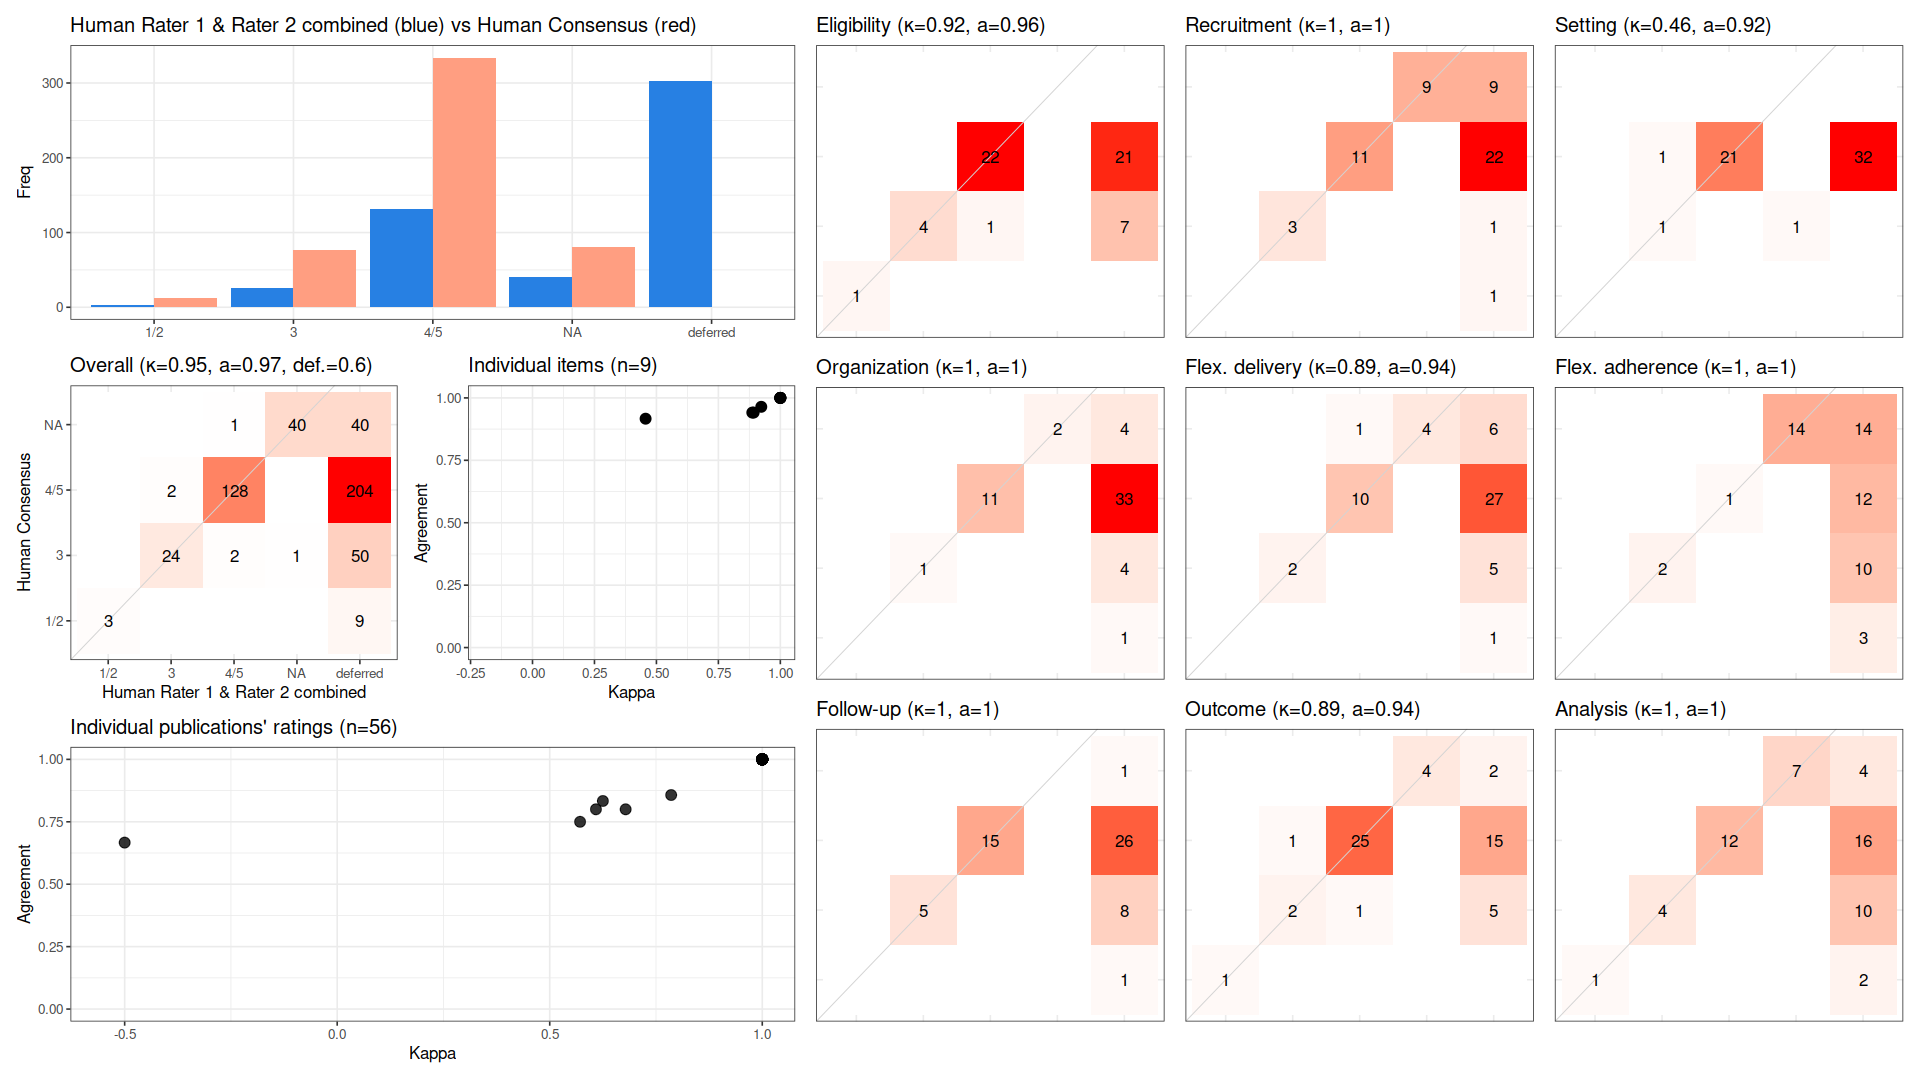

The table this chart was drawn from, first rows:
, cohen_kappa_w, cohen_kappa_w_ci_low, cohen_kappa_w_ci_high, agreement, agreement_ci_low, agreement_ci_high, deferring_fraction, deferring_fraction_ci_low, deferring_fraction_ci_high
combined, 0.9495, 0.9054, 0.9844, 0.9701, 0.9471, 0.9902, 0.6012, 0.5516, 0.6488
Eligibility, 0.9231, NA, NA, 0.9643, NA, NA, 0.5, NA, NA
Recruitment, 1, NA, NA, 1, NA, NA, 0.5893, NA, NA
Setting, 0.4563, NA, NA, 0.9167, NA, NA, 0.5714, NA, NA
Organization, 1, NA, NA, 1, NA, NA, 0.75, NA, NA
Flex. delivery, 0.8923, NA, NA, 0.9412, NA, NA, 0.6964, NA, NA
Flex. adherence, 1, NA, NA, 1, NA, NA, 0.6964, NA, NA
Follow-up, 1, NA, NA, 1, NA, NA, 0.6429, NA, NA
Outcome, 0.8869, NA, NA, 0.9412, NA, NA, 0.3929, NA, NA
Analysis, 1, NA, NA, 1, NA, NA, 0.5714, NA, NA
